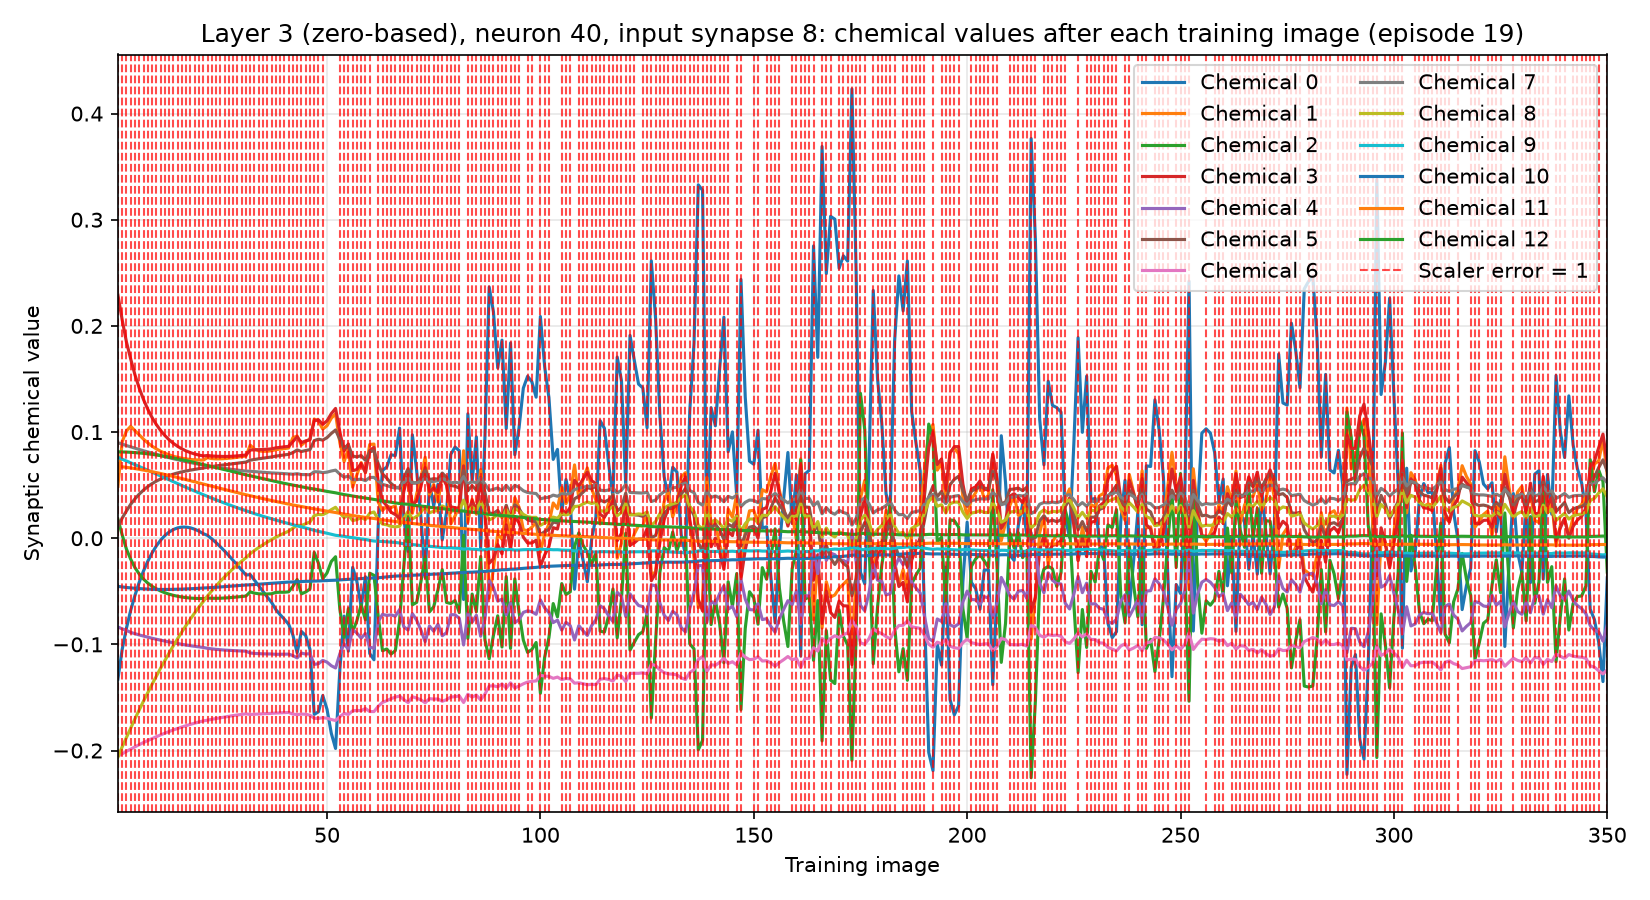

Data behind this chart, as committed beside it:
training_image, input_synapse, output_neuron, chemical, value, scaler_error, correct_class_probability
1, 8, 40, 0, -0.1327, 1, 0.01931
1, 8, 40, 1, 0.04886, 1, 0.01931
1, 8, 40, 2, 0.01786, 1, 0.01931
1, 8, 40, 3, 0.2291, 1, 0.01931
1, 8, 40, 4, -0.08358, 1, 0.01931
1, 8, 40, 5, 0.01087, 1, 0.01931
1, 8, 40, 6, -0.2053, 1, 0.01931
1, 8, 40, 7, 0.08995, 1, 0.01931
1, 8, 40, 8, -0.2062, 1, 0.01931
1, 8, 40, 9, 0.0762, 1, 0.01931
1, 8, 40, 10, -0.04539, 1, 0.01931
1, 8, 40, 11, 0.06783, 1, 0.01931
1, 8, 40, 12, 0.08134, 1, 0.01931
2, 8, 40, 0, -0.1048, 1, 0.03109
2, 8, 40, 1, 0.09096, 1, 0.03109
2, 8, 40, 2, 0.003092, 1, 0.03109
2, 8, 40, 3, 0.2056, 1, 0.03109
2, 8, 40, 4, -0.08542, 1, 0.03109
2, 8, 40, 5, 0.01896, 1, 0.03109
2, 8, 40, 6, -0.2031, 1, 0.03109
2, 8, 40, 7, 0.0886, 1, 0.03109
2, 8, 40, 8, -0.1966, 1, 0.03109
2, 8, 40, 9, 0.07443, 1, 0.03109
2, 8, 40, 10, -0.04594, 1, 0.03109
2, 8, 40, 11, 0.0673, 1, 0.03109
2, 8, 40, 12, 0.08124, 1, 0.03109
3, 8, 40, 0, -0.08472, 1, 0.02705
3, 8, 40, 1, 0.101, 1, 0.02705
3, 8, 40, 2, -0.01034, 1, 0.02705
3, 8, 40, 3, 0.1848, 1, 0.02705
3, 8, 40, 4, -0.0868, 1, 0.02705
3, 8, 40, 5, 0.0257, 1, 0.02705
3, 8, 40, 6, -0.2008, 1, 0.02705
3, 8, 40, 7, 0.08728, 1, 0.02705
3, 8, 40, 8, -0.1877, 1, 0.02705
3, 8, 40, 9, 0.07277, 1, 0.02705
3, 8, 40, 10, -0.04641, 1, 0.02705
3, 8, 40, 11, 0.0668, 1, 0.02705
3, 8, 40, 12, 0.08113, 1, 0.02705
4, 8, 40, 0, -0.06779, 1, 0.01481
4, 8, 40, 1, 0.1054, 1, 0.01481
4, 8, 40, 2, -0.0198, 1, 0.01481
4, 8, 40, 3, 0.1687, 1, 0.01481
4, 8, 40, 4, -0.08872, 1, 0.01481
4, 8, 40, 5, 0.03201, 1, 0.01481
4, 8, 40, 6, -0.1987, 1, 0.01481
4, 8, 40, 7, 0.08605, 1, 0.01481
4, 8, 40, 8, -0.1786, 1, 0.01481
4, 8, 40, 9, 0.07101, 1, 0.01481
4, 8, 40, 10, -0.04684, 1, 0.01481
4, 8, 40, 11, 0.0662, 1, 0.01481
4, 8, 40, 12, 0.08092, 1, 0.01481
5, 8, 40, 0, -0.05378, 1, 0.05011
5, 8, 40, 1, 0.1012, 1, 0.05011
5, 8, 40, 2, -0.02779, 1, 0.05011
5, 8, 40, 3, 0.1538, 1, 0.05011
5, 8, 40, 4, -0.08995, 1, 0.05011
5, 8, 40, 5, 0.03712, 1, 0.05011
5, 8, 40, 6, -0.1965, 1, 0.05011
5, 8, 40, 7, 0.08478, 1, 0.05011
... 4,490 more rows
